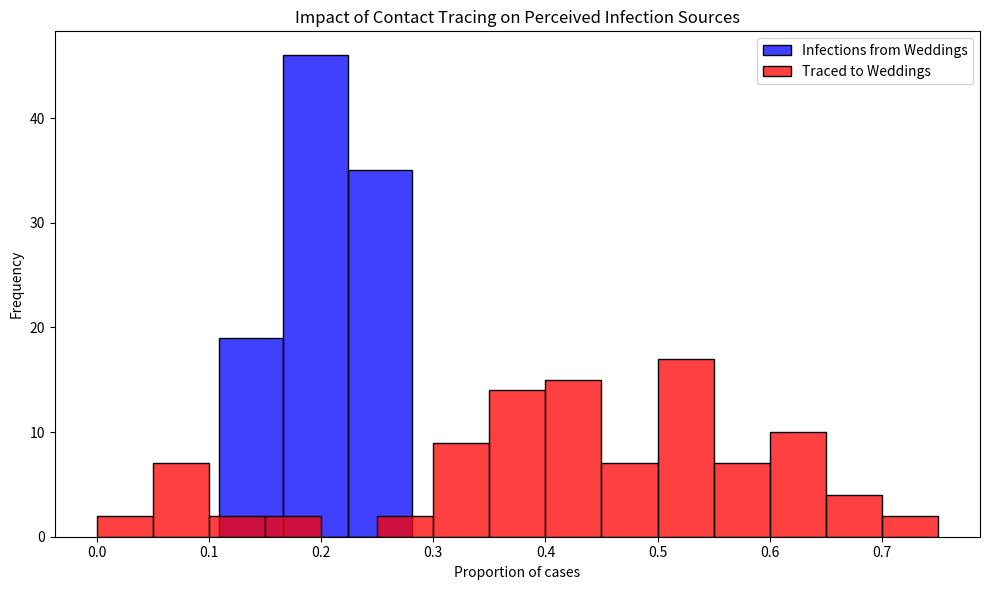

Source code (Python):
# Import necessary libraries
import pandas as pd
import numpy as np
import matplotlib.pyplot as plt
import seaborn as sns

# Note: Suppressing FutureWarnings to maintain a clean output. This is specifically to ignore warnings about
# deprecated features in the libraries we're using (e.g., 'use_inf_as_na' option in Pandas, used by Seaborn),
# which we currently have no direct control over. This action is taken to ensure that our output remains
# focused on relevant information, acknowledging that we rely on external library updates to fully resolve
# these deprecations. Always consider reviewing and removing this suppression after significant library updates.
import warnings
warnings.simplefilter(action='ignore', category=FutureWarning)

# Define random seed for reproducibility
np.random.seed(123)

# Constants representing the parameters of the model
ATTACK_RATE = 0.10
TRACE_SUCCESS = 0.20
SECONDARY_TRACE_THRESHOLD = 2

def simulate_event(m):
  """
  Simulates the infection and tracing process for a series of events.
  
  This function creates a DataFrame representing individuals attending weddings and brunches,
  infects a subset of them based on the ATTACK_RATE, performs primary and secondary contact tracing,
  and calculates the proportions of infections and traced cases that are attributed to weddings.
  
  Parameters:
  - m: Dummy parameter for iteration purposes.
  
  Returns:
  - A tuple containing the proportion of infections and the proportion of traced cases
    that are attributed to weddings.
  """

   # Generate event ID for each individual, considering the size of the events
  events = []
  for i in range(2):  # 2 weddings
        events.extend([f'wedding_{i}'] * 100)
  for i in range(80):  # 80 brunches
        events.extend([f'brunch_{i}'] * 10)

  # Create DataFrame for people at events with initial infection and traced status
  # events = ['wedding'] * 200 + ['brunch'] * 800
  ppl = pd.DataFrame({
      'event': events,
      'infected': False,
      'traced': np.nan  # Initially setting traced status as NaN
  })

  # Explicitly set 'traced' column to nullable boolean type
  ppl['traced'] = ppl['traced'].astype(pd.BooleanDtype())

  # Infect a random subset of people
  # infected_indices = np.random.choice(ppl.index, size=int(len(ppl) * ATTACK_RATE), replace=False)
  # ppl.loc[infected_indices, 'infected'] = True
  ppl['infected'] = np.random.rand(len(ppl)) < ATTACK_RATE

  # Primary contact tracing: randomly decide which infected people get traced
  ppl.loc[ppl['infected'], 'traced'] = np.random.rand(sum(ppl['infected'])) < TRACE_SUCCESS

  # Secondary contact tracing based on event attendance
  event_trace_counts = ppl[ppl['traced'] == True]['event'].value_counts()
  events_traced = event_trace_counts[event_trace_counts >= SECONDARY_TRACE_THRESHOLD].index
  ppl.loc[ppl['event'].isin(events_traced) & ppl['infected'], 'traced'] = True

  # Calculate proportions of infections and traces attributed to each event type
  ppl['event_type'] = ppl['event'].str[0]  # 'w' for wedding, 'b' for brunch
  wedding_infections = sum(ppl['infected'] & (ppl['event_type'] == 'w'))
  brunch_infections = sum(ppl['infected'] & (ppl['event_type'] == 'b'))
  p_wedding_infections = wedding_infections / (wedding_infections + brunch_infections)

  wedding_traces = sum(ppl['infected'] & ppl['traced'] & (ppl['event_type'] == 'w'))
  brunch_traces = sum(ppl['infected'] & ppl['traced'] & (ppl['event_type'] == 'b'))
  p_wedding_traces = wedding_traces / (wedding_traces + brunch_traces)

  return p_wedding_infections, p_wedding_traces

# Run the simulation 1000 times
results = [simulate_event(m) for m in range(100)]
props_df = pd.DataFrame(results, columns=["Infections", "Traces"])

# Plotting the results
plt.figure(figsize=(10, 6))
sns.histplot(props_df['Infections'], color="blue", alpha=0.75, binwidth=0.05, kde=False, label='Infections from Weddings')
sns.histplot(props_df['Traces'], color="red", alpha=0.75, binwidth=0.05, kde=False, label='Traced to Weddings')
plt.xlabel("Proportion of cases")
plt.ylabel("Frequency")
plt.title("Impact of Contact Tracing on Perceived Infection Sources")
plt.legend()
plt.tight_layout()
plt.show()
